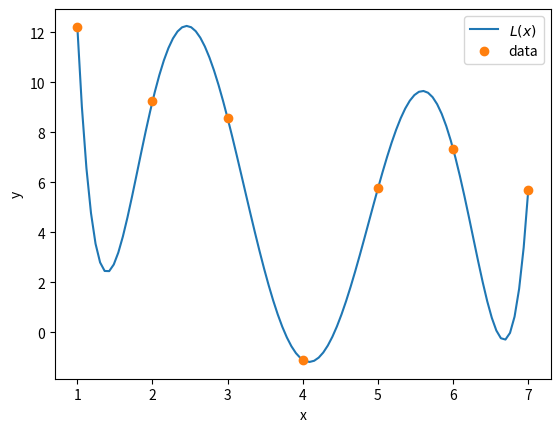

Write the Python code that produced this figure.
import numpy
import scipy.interpolate as spi
import matplotlib.pyplot as plt

x = [0, 0.5, 1, 2, 3.5, 4, 6]
f = [12.234, 9.239, 8.567, -1.098, 5.756, 7.345, 5.678]

d = len(x)

A = []
for j in range(d):
    s = []
    for i in range(d - 1, -1, -1):
        s.append(x[j]**i)
    A.append(s)

def Gauss(A, b):
    n = len(A)
    for i in range (n):
       A[i].append(b[i]) 
    for i in range(n):
          max_row = i
          for j in range(i + 1, n):
              if abs(A[j][i]) > abs(A[max_row][i]):
                  max_row = j
          A[i], A[max_row] = A[max_row], A[i]
          for j in range(i + 1, n):
              factor = A[j][i] / A[i][i]
              for k in range(i, n + 1):
                  A[j][k] -= factor * A[i][k]
    x = [0] * n
    for i in range(n - 1, -1, -1):
        x[i] = A[i][n] / A[i][i]
        for j in range(i):
            A[j][n] -= A[j][i] * x[i]
    return x   

c = Gauss(A, f)

polynom_string = 'P(x) = '
for i in range(d):
    polynom_string = polynom_string + str(c[i]) + '*x^' + str(d - i -1) + '+'
polynom_string = polynom_string[:-5].replace('+-', '-').replace('x^1', 'x')

print('\nІнтерполяційний поліном')
print(polynom_string)

d = len(x)
A = []
for j in range(d-1, -1, -1):
    s = [1]
    p = 1
    for i in range(0, j):
        p = p * (x[j] - x[i])
        s.append(p)
    s.reverse()
    A.append(s)

def scalar_product(A, f, n):
    s = 0
    r = len(A[n])
    for i in range(1, r - 1):
        s = s + f[i]*A[n][r - i - 1]
    return s

for i in range(1, d):
    f[i] = (f[i] - f[0] - scalar_product(A, f, d-i-1)) / A[d - i - 1][0]

polynom_string = 'N(x) = ' + str(f[0]) + '+'
p = '*(x-' + str(x[0]) + ')'
for i in range(1, d):
    polynom_string = polynom_string + str(f[i]) + p + '+'
    p = p + '*(x-' + str(x[i]) + ')'
polynom_string = polynom_string[:-1].replace('+-', '-')

print("\nІнтерполяційний поліном Ньютона")
print(polynom_string)


d = len(x)

a = []
L = []

for j in range(d):
    p = 1
    s = ''
    for i in range(d):
        if i == j:
            continue
        else:
            p = p * (x[j] - x[i])
            s = s + '(x-' + str(x[i]) + ')'
    k = f[j] / p
    a.append(k)
    L.append(s)


polynom_string = 'L(x) = '
for i in range(d):
    polynom_string += str(a[i]) + '*' + L[i] + '+'
polynom_string = polynom_string[:-1].replace('+-', '-')

print("\nІнтерполяційний поліном Лагранжа")
print(polynom_string)


def lagrange_interpolation(x, f):
    d = len(x)
    a = []
    L = []
    
    for j in range(d):
        p = 1
        s = ''
        for i in range(d):
            if i == j:
                continue
            else:
                p *= (x[j] - x[i])
                s += f'(x-{x[i]})'
        k = f[j] / p
        a.append(k)
        L.append(s)
    
    polynom_string = 'L(x) = '
    for i in range(d):
        polynom_string += f'{a[i]}*{L[i]}+'
    polynom_string = polynom_string[:-1].replace('+-', '-')
    
    def P(x_val):
        result = 0
        for j in range(d):
            term = a[j]
            for i in range(d):
                if i != j:
                    term *= (x_val - x[i])
            result += term
        return result
    
    return P, polynom_string


x = numpy.array([1, 2, 3, 4, 5, 6, 7])
y = numpy.array([12.234, 9.239, 8.567, -1.098, 5.756, 7.345, 5.678])

p = spi.lagrange(x, y)
print(p)

z = numpy.linspace(1, 7, 100)
plt.plot(z, p(z), '-')
plt.plot(x, y, 'o')
plt.legend(['$L(x)$', 'data'])
plt.xlabel('x'); plt.ylabel('y'); plt.show()